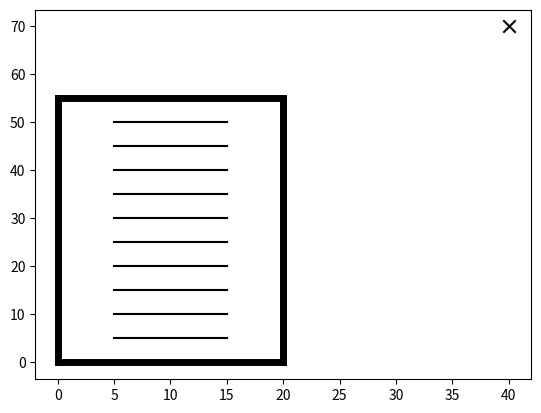

Here is the Python script that generated this plot:
# [redacted]
# [email redacted]

import numpy as np, matplotlib.pyplot as plt

class Algae_Farm(object):

    def __init__(self, dx, dy, dw, lx, N, dsx, dsy):

        # x and y padding between wall area and farm borders [m]
        self.dx, self.dy = dx, dy
        # seperation between walls [m]
        self.dw = dw
        # length of walls and x length of wall space [m]
        self.lx = lx
        # number of walls
        self.N = N
        # docking station position [m]
        self.dsx, self.dsy = dsx, dsy

        # y length of wall space
        self.ly = (self.N - 1)*self.dw
        # x and y length of farm borders
        self.Lx, self.Ly = self.lx + 2*self.dx, self.ly + 2*self.dy
        # area of wall space
        self.Aw = self.lx*self.ly
        # area of farm space
        self.Af = self.Lx*self.Ly
        # wall indicies
        self.wi = range(self.N)

    def valid_wall(self, n):

        # make sure wall index is valid
        if n in self.wi:
            return True
        else:
            raise ValueError("Not a valid wall index.")

    def wall(self, n):

        # return xy coordinates of wall-n start and end
        if self.valid_wall(n):
            return self.dx, self.dy + self.dw*n, self.dx + self.lx, self.dy + self.dw*n

    def wall_pts(self, n, npts=100):

        # start and end of wall
        x0, y0, xf, yf = self.wall(n)
        # x and y points
        return np.linspace(x0, xf, npts), np.linspace(y0, yf, npts)

    def border(self, bi):

        # north wall
        if bi == 0:
            return 0, self.Ly, self.Lx, self.Ly
        # east wall
        elif bi == 1:
            return self.Lx, 0, self.Lx, self.Ly
        # south wall
        elif bi == 2:
            return 0, 0, self.Lx, 0
        # west wall
        elif bi == 3:
            return 0, 0, 0, self.Ly

    def border_pts(self, bi, npts=100):

        # start and end of border
        x0, y0, xf, yf = self.border(bi)
        # x and y points
        return np.linspace(x0, xf, npts), np.linspace(y0, yf, npts)

    def plot(self, ax=None):

        # create axis if not provided
        if ax is None:
            fig = plt.figure()
            ax = fig.gca()

        # plot farm borders
        for bi in range(4):
            x, y = self.border_pts(bi)
            ax.plot(x, y, "k-", linewidth=5)

        # plot algae walls
        for wi in self.wi:
            x, y = self.wall_pts(wi)
            ax.plot(x, y, "k-")

        # plot docking station
        ax.scatter(self.dsx, self.dsy, s=80, c="k", marker="x")

        # set limits
        #ax.set_xlim([0, self.Lx])
        #ax.set_ylim([0, self.Ly])

        return ax

if __name__ == "__main__":

    # initialise farm
    farm = Algae_Farm(5, 5, 5, 10, 10, 40, 70)
    # plot farm layout
    farm.plot()
    # show plot
    plt.show()
